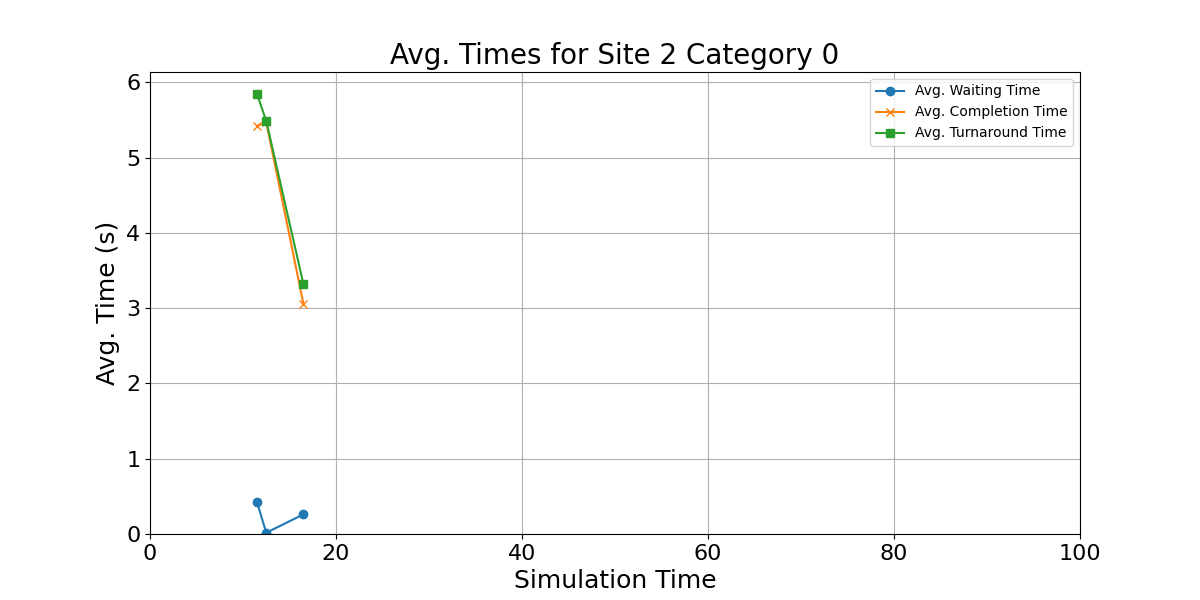

Values plotted in this chart, from the file beside it:
waiting_times, completion_times, turnaround_time, mid_points
0.426, 5.42, 5.846, 11.5
0.01689, 5.47, 5.487, 12.5
0.2611, 3.056, 3.317, 16.5
